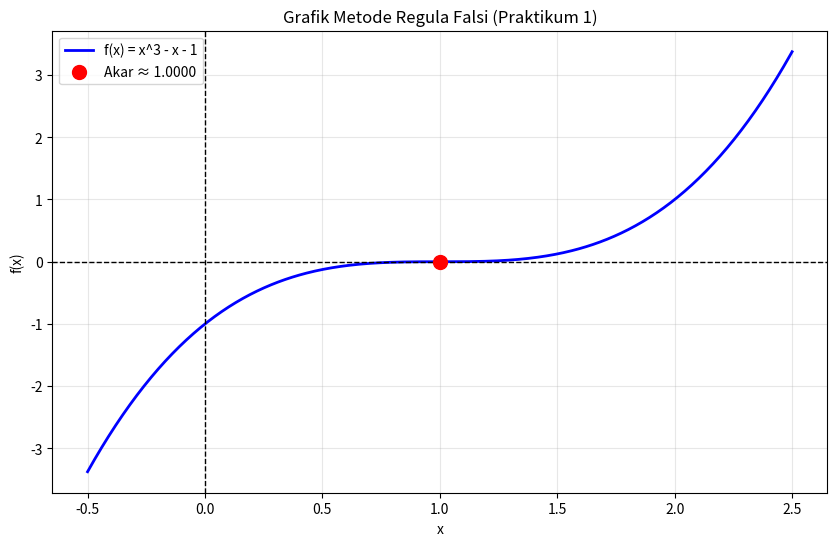

Source code (Python):
import numpy as np
import matplotlib.pyplot as plt
import pandas as pd

# 1. Definisikan fungsi f(x)
def f(x):
    # Contoh fungsi: (x-1)
    return (x-1)**3

def regula_falsi(a, b, tol, max_iter):
    if f(a) * f(b) >= 0:
        print("Error: Batas [a, b] tidak mengurung akar. Tanda f(a) dan f(b) harus berbeda.")
        return None, None

    data_iterasi = []
    
    print("-" * 60)
    print(f"{'Iter':<5} {'a':<10} {'b':<10} {'c':<10} {'f(c)':<10}")
    print("-" * 60)

    for i in range(1, max_iter + 1):
        # Rumus Regula Falsi
        c = b - (f(b) * (b - a)) / (f(b) - f(a))
        fc = f(c)
        
        # Simpan data untuk tabel dan grafik
        data_iterasi.append([i, a, b, c, fc])
        print(f"{i:<5} {a:<10.6f} {b:<10.6f} {c:<10.6f} {fc:<10.6f}")

        # Cek toleransi (konvergensi)
        if abs(fc) < tol:
            break
            
        # Update interval
        if f(a) * fc < 0:
            b = c
        else:
            a = c
            
    return data_iterasi, c

batas_bawah = 0.0
batas_atas = 2.0
target_toleransi = 0.000001
maksimal_loop = 20

hasil_iterasi, akar = regula_falsi(batas_bawah, batas_atas, target_toleransi, maksimal_loop)

if akar is not None:
    print("-" * 60)
    print(f"Akar ditemukan di x = {akar:.6f}")

    x_range = np.linspace(batas_bawah - 0.5, batas_atas + 0.5, 500)
    y_range = f(x_range)

    plt.figure(figsize=(10, 6))
    plt.plot(x_range, y_range, label='f(x) = x^3 - x - 1', color='blue', linewidth=2)
    plt.axhline(0, color='black', linestyle='--', linewidth=1) # Sumbu X
    plt.axvline(0, color='black', linestyle='--', linewidth=1) # Sumbu Y
    
    plt.scatter([akar], [0], color='red', s=100, label=f'Akar ≈ {akar:.4f}', zorder=5)
    
    plt.title('Grafik Metode Regula Falsi (Praktikum 1)')
    plt.xlabel('x')
    plt.ylabel('f(x)')
    plt.grid(True, alpha=0.3)
    plt.legend()
    plt.show()
